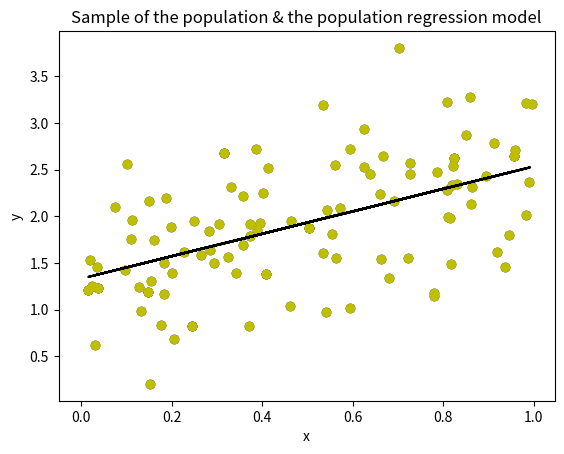

Reproduce this figure in Python.
import numpy as np
from numpy import random
import matplotlib.pyplot as plt



hash_of_Lisbeth = "9D2BC5D19015F5CAE2055E7D4BE70982"
b0 = 1.2278983379844102
b1 = 1.125670170004326
random.seed(3792002685) #RNG
std = 0.59298819424258 #standard deviation
n = 100 #population size

xs = []
for i in range(n):
    xs.append(random.random())
print("predictors: ",xs)

ys = []
for i in range(n):
    ys.append((b0+(b1*xs[i])+ random.normal(0,std)))
print("population response:",ys)

for i in range (n):
    g = b0 + b1*xs[i]

x_ten_sample = []
y_ten_sample = []
for j in range(1,n):
    if (j%10 == 0):
        x_ten_sample.append(xs[j])
        y_ten_sample.append(ys[j])
x_ten_sample.append(xs[99])
y_ten_sample.append(ys[99])
print("10% sample of x:",x_ten_sample)
print("10% sample of y:", y_ten_sample)

colors = (0,0,0)
for i in range(n):
    plt.scatter(xs[i],ys[i],c=colors)
    plt.plot(b0+b1*xs[i],c='red')
    plt.title('Population & its regression model')
    plt.xlabel('x')
    plt.ylabel('y')
fit = np.polyfit(xs,ys,1)
fit_fn = np.poly1d(fit)
plt.plot(xs,ys,'yo', xs, fit_fn(xs), '--k')
plt.show()

for i in range(9):
    plt.scatter(x_ten_sample[i],y_ten_sample[i],c=colors)
    plt.title('Sample of the population & the population regression model')
    plt.xlabel('x')
    plt.ylabel('y')
fit1 = np.polyfit(x_ten_sample,y_ten_sample,1)
fit_fn1 = np.poly1d(fit)
plt.plot(x_ten_sample,y_ten_sample,'yo', x_ten_sample, fit_fn(x_ten_sample), '--k')
plt.show()


